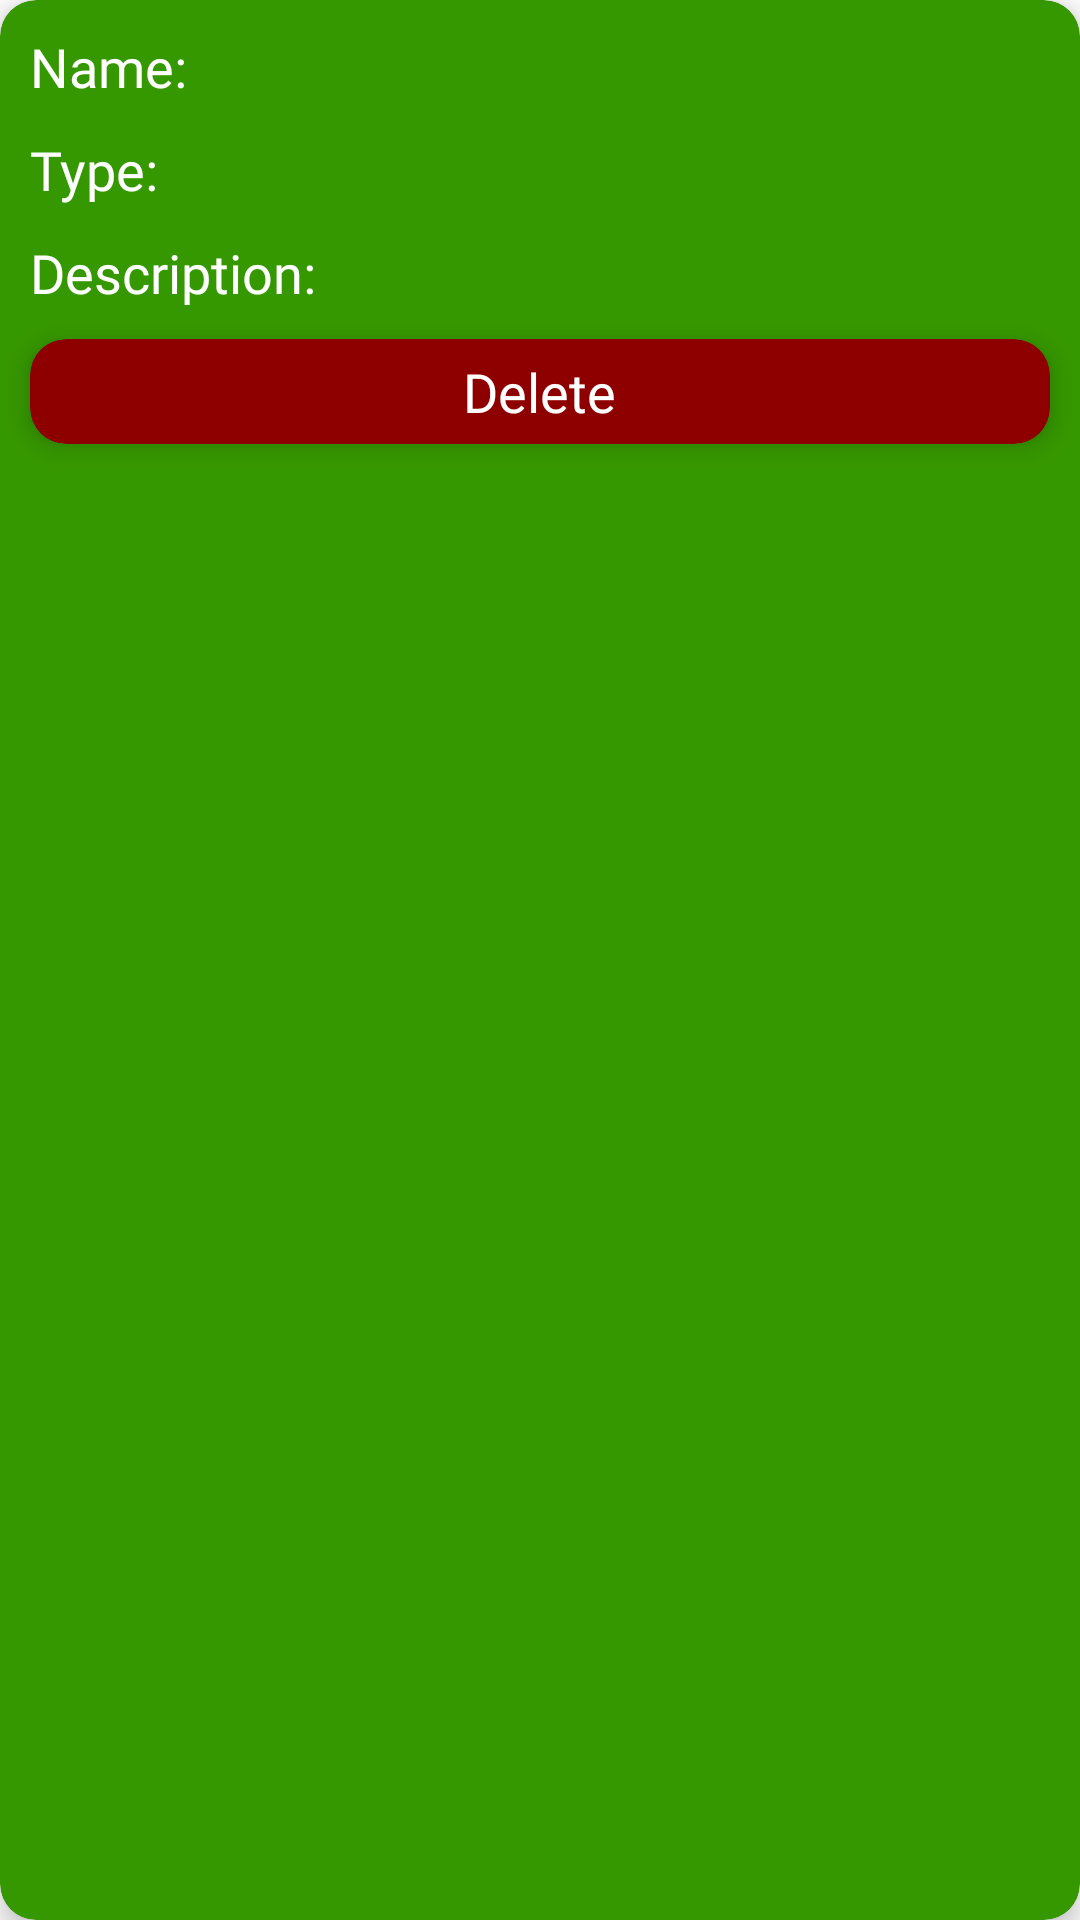

This screen was rendered from an Android layout file. Write that file and the resources it references.
<!-- AndroidManifest.xml: application theme Theme.EwasteMS -->
<!-- res/layout/singlerow.xml -->
<?xml version="1.0" encoding="utf-8"?>
<androidx.cardview.widget.CardView
    xmlns:android="http://schemas.android.com/apk/res/android"
    android:layout_width="match_parent"
    android:layout_height="wrap_content"
    xmlns:tools="http://schemas.android.com/tools"
    xmlns:app="http://schemas.android.com/apk/res-auto"
    android:layout_marginBottom="10dp"
    android:layout_marginLeft="10dp"
    android:layout_marginRight="10dp"

    android:clickable="true"
    app:cardBackgroundColor="@color/green"
    app:cardCornerRadius="12dp"
    app:cardElevation="5dp"
    tools:ignore="KeyboardInaccessibleWidget">

    <LinearLayout
        android:layout_width="match_parent"
        android:layout_height="wrap_content"
        android:orientation="vertical">

    <LinearLayout
        android:layout_width="match_parent"
        android:layout_height="wrap_content">

    <TextView
        android:layout_width="wrap_content"
        android:layout_height="wrap_content"
        android:layout_margin="10dp"
        android:fontFamily="@font/opensans"
        android:text="Name:"
        android:textColor="@color/white"
        android:textSize="18sp" />

    <TextView
        android:id="@+id/name"
        android:layout_width="wrap_content"
        android:layout_height="wrap_content"
        android:layout_marginBottom="10dp"
        android:layout_marginTop="10dp"
        android:layout_marginRight="10dp"
        android:fontFamily="@font/opensans_light"
        android:textColor="@color/white"
        android:textSize="18sp" />
    </LinearLayout>

    <LinearLayout
        android:layout_width="match_parent"
        android:layout_height="wrap_content">

    <TextView
        android:layout_width="wrap_content"
        android:layout_height="wrap_content"
        android:layout_marginBottom="10dp"
        android:layout_marginLeft="10dp"
        android:layout_marginRight="10dp"
        android:fontFamily="@font/opensans"
        android:text="Type:"
        android:textColor="@color/white"
        android:textSize="18sp" />
    <TextView
        android:id="@+id/type"
        android:layout_width="wrap_content"
        android:layout_height="wrap_content"
        android:layout_marginBottom="10dp"
        android:layout_marginRight="10dp"
        android:fontFamily="@font/opensans_light"
        android:textColor="@color/white"
        android:textSize="18sp"
        />
    </LinearLayout>
    <LinearLayout
        android:layout_width="match_parent"
        android:layout_height="wrap_content">

    <TextView
        android:layout_width="wrap_content"
        android:layout_height="wrap_content"
        android:layout_marginBottom="10dp"
        android:layout_marginLeft="10dp"
        android:layout_marginRight="10dp"
        android:fontFamily="@font/opensans"
        android:text="Description:"
        android:textColor="@color/white"
        android:textSize="18sp" />
    <TextView
        android:id="@+id/description"
        android:layout_width="wrap_content"
        android:layout_height="wrap_content"
        android:layout_marginBottom="10dp"
        android:layout_marginRight="10dp"
        android:fontFamily="@font/opensans_light"
        android:textColor="@color/white"
        android:textSize="18sp" />
    </LinearLayout>
        <androidx.cardview.widget.CardView
            android:id="@+id/delete"
            android:layout_width="match_parent"
            android:layout_height="35dp"
            android:layout_marginBottom="10dp"
            android:layout_marginLeft="10dp"
            android:layout_marginRight="10dp"
            android:clickable="true"
            app:cardBackgroundColor="@color/red"
            app:cardCornerRadius="12dp"
            app:cardElevation="5dp"
            tools:ignore="KeyboardInaccessibleWidget">

            <TextView
                android:layout_width="wrap_content"
                android:layout_height="wrap_content"
                android:layout_gravity="center"
                android:fontFamily="@font/opensans"
                android:text="@string/delete"
                android:textColor="@color/white"
                android:textSize="18sp" />
        </androidx.cardview.widget.CardView>
    </LinearLayout>
</androidx.cardview.widget.CardView>
<!-- resources referenced by this layout -->
<resources>
  <color name="green">#369800</color>
  <color name="red">#8E0000</color>
  <color name="white">#FFFFFFFF</color>
  <string name="delete">Delete</string>
  <style name="Theme.EwasteMS" parent="Theme.MaterialComponents.DayNight.NoActionBar">
          
          <item name="colorPrimary">@color/purple_500</item>
          <item name="colorPrimaryVariant">@color/purple_700</item>
          <item name="colorOnPrimary">@color/white</item>
          
          <item name="colorSecondary">@color/teal_200</item>
          <item name="colorSecondaryVariant">@color/teal_700</item>
          <item name="colorOnSecondary">@color/black</item>
          
          <item name="android:statusBarColor" tools:targetApi="l">?attr/colorPrimaryVariant</item>
          
      </style>
  <color name="purple_500">#369800</color>
  <color name="purple_700">#369800</color>
  <color name="teal_200">#FF03DAC5</color>
  <color name="teal_700">#FF018786</color>
  <color name="black">#FFFFFF</color>
</resources>
